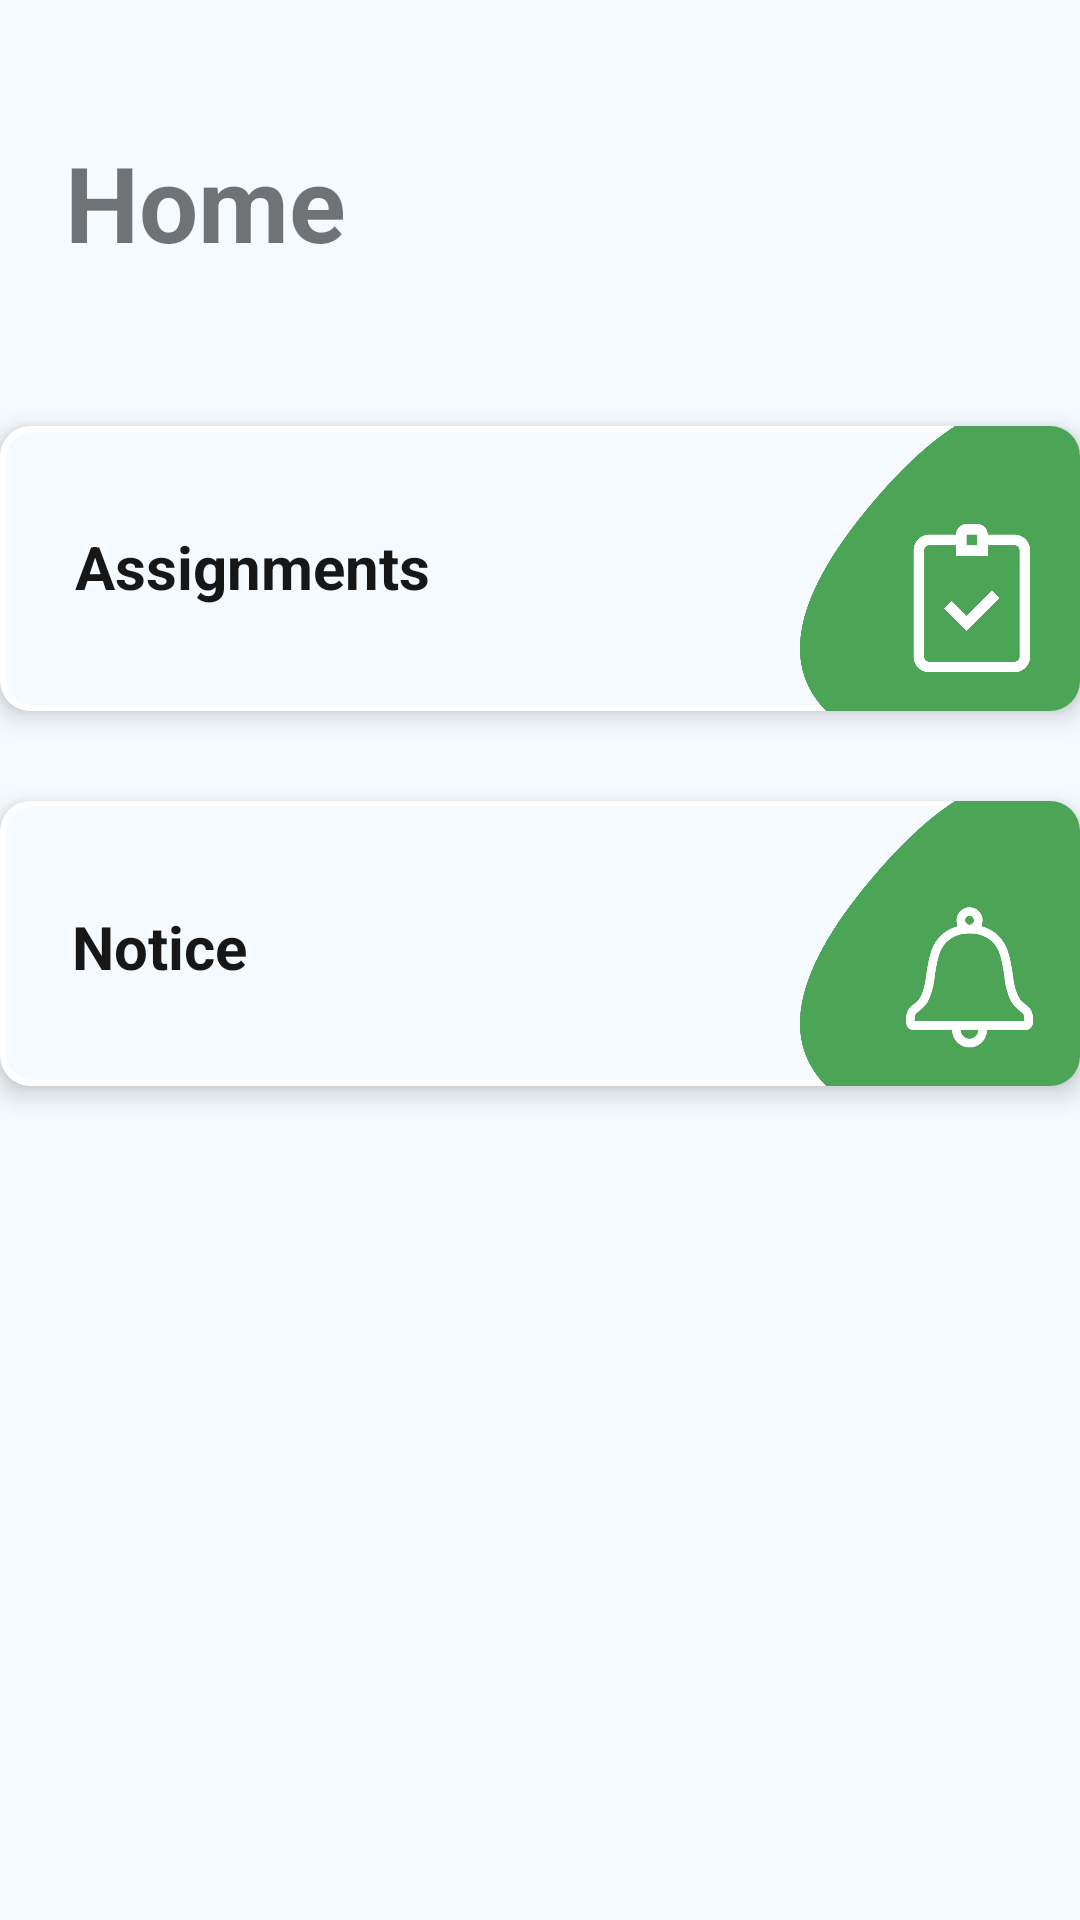

Layout XML and referenced resources for this Android screen:
<!-- AndroidManifest.xml: application theme Theme.PresIN -->
<!-- res/layout/fragment_home_.xml -->
<?xml version="1.0" encoding="utf-8"?>
<androidx.constraintlayout.widget.ConstraintLayout xmlns:android="http://schemas.android.com/apk/res/android"
    xmlns:tools="http://schemas.android.com/tools"
    android:layout_width="match_parent"
    android:layout_height="match_parent"
    xmlns:app="http://schemas.android.com/apk/res-auto"
    android:background="@color/neo_bg"
    android:id="@+id/home"
    tools:context=".Fragments.home.home_Fragment">

    <androidx.cardview.widget.CardView
        android:id="@+id/scan_attendance"
        android:layout_width="360dp"
        android:layout_height="95dp"
        android:layout_marginTop="142dp"
        app:cardCornerRadius="10dp"
        app:cardElevation="5dp"
        app:layout_constraintEnd_toEndOf="parent"
        app:layout_constraintHorizontal_bias="0.49"
        app:layout_constraintStart_toStartOf="parent"
        app:layout_constraintTop_toTopOf="parent">


        <RelativeLayout
            android:layout_width="match_parent"
            android:layout_height="match_parent"
            android:gravity="center"
            android:background="@drawable/card_bg">

            <TextView
                android:layout_width="181dp"
                android:layout_height="38dp"
                android:layout_alignParentStart="true"
                android:layout_alignParentTop="true"
                android:layout_alignParentBottom="true"
                android:layout_marginStart="5dp"
                android:layout_marginLeft="20dp"
                android:layout_marginTop="28dp"
                android:layout_marginEnd="79dp"
                android:layout_marginBottom="29dp"
                android:layout_toStartOf="@+id/card1dis"
                android:gravity="center|left"
                android:paddingLeft="20dp"
                android:text="Assignments"
                android:textColor="@color/blackish_grey"
                android:textSize="20dp"
                android:textStyle="bold" />

            <ImageView
                android:id="@+id/card1dis"
                android:layout_width="95dp"
                android:layout_height="match_parent"
                android:layout_alignParentTop="true"
                android:layout_alignParentEnd="true"
                android:layout_alignParentBottom="true"
                android:layout_marginTop="0dp"
                android:layout_marginEnd="0dp"
                android:layout_marginBottom="0dp"
                android:background="@drawable/card4"
                android:foregroundGravity="right"
                android:scaleType="centerCrop" />
        </RelativeLayout>
    </androidx.cardview.widget.CardView>

    <androidx.cardview.widget.CardView
        android:id="@+id/check_attendance"
        android:layout_width="360dp"
        android:layout_height="95dp"
        android:layout_marginTop="30dp"
        app:cardCornerRadius="10dp"
        app:cardElevation="5dp"
        app:layout_constraintEnd_toEndOf="@+id/scan_attendance"
        app:layout_constraintStart_toStartOf="@+id/scan_attendance"
        app:layout_constraintTop_toBottomOf="@+id/scan_attendance">


        <RelativeLayout
            android:layout_width="match_parent"
            android:layout_height="match_parent"
            android:background="@drawable/card_bg"
            android:gravity="center">

            <TextView
                android:layout_width="216dp"
                android:layout_height="41dp"
                android:layout_alignParentStart="true"
                android:layout_alignParentTop="true"
                android:layout_alignParentBottom="true"
                android:layout_marginStart="4dp"
                android:layout_marginLeft="20dp"
                android:layout_marginTop="28dp"
                android:layout_marginEnd="45dp"
                android:layout_marginBottom="26dp"
                android:layout_toStartOf="@+id/card2dis"
                android:gravity="center|left"
                android:paddingLeft="20dp"
                android:text="Notice"
                android:textColor="@color/blackish_grey"
                android:textSize="20dp"
                android:textStyle="bold" />

            <ImageView
                android:id="@+id/card2dis"
                android:layout_width="95dp"
                android:layout_height="match_parent"
                android:layout_alignParentTop="true"
                android:layout_alignParentEnd="true"
                android:layout_alignParentBottom="true"
                android:layout_marginTop="0dp"
                android:layout_marginEnd="0dp"
                android:layout_marginBottom="0dp"
                android:background="@drawable/card3"
                android:foregroundGravity="right" />
        </RelativeLayout>
    </androidx.cardview.widget.CardView>

    <TextView
        android:id="@+id/textView4"
        android:layout_width="wrap_content"
        android:layout_height="wrap_content"
        android:text="Home"
        android:textSize="35dp"
        android:textStyle="bold"
        android:layout_marginTop="44dp"
        app:layout_constraintEnd_toEndOf="parent"
        app:layout_constraintHorizontal_bias="0.081"
        app:layout_constraintStart_toStartOf="parent"
        app:layout_constraintTop_toTopOf="parent" />



</androidx.constraintlayout.widget.ConstraintLayout>
<!-- resources referenced by this layout -->
<resources>
  <color name="blackish_grey">#171717</color>
  <color name="neo_bg">#F5FAFF</color>
  <!-- drawable card3: png bitmap (drawable, 40462 bytes) -->
  <!-- drawable card4: png bitmap (drawable, 24005 bytes) -->
  <!-- drawable card_bg (drawable) -->
  <?xml version="1.0" encoding="utf-8"?>
  <shape xmlns:android="http://schemas.android.com/apk/res/android">
      <solid android:color="@color/neo_bg"/>
      <corners android:radius="10dp"/>
      <stroke android:color="@color/white" android:width="2dp"/>
  </shape>
  <style name="Theme.PresIN" parent="Theme.AppCompat.Light.NoActionBar">
          
          <item name="colorPrimary">@color/black</item>
          <item name="colorPrimaryVariant">@color/black</item>
          <item name="colorOnPrimary">@color/white</item>
          
          <item name="colorSecondary">@color/teal_200</item>
          <item name="colorSecondaryVariant">@color/teal_700</item>
          <item name="colorOnSecondary">@color/black</item>
          
          <item name="android:statusBarColor" tools:targetApi="l">?attr/colorPrimaryVariant</item>
          
      </style>
  <color name="white">#FFFFFFFF</color>
  <color name="black">#FF000000</color>
  <color name="teal_200">#FF03DAC5</color>
  <color name="teal_700">#FF018786</color>
</resources>
